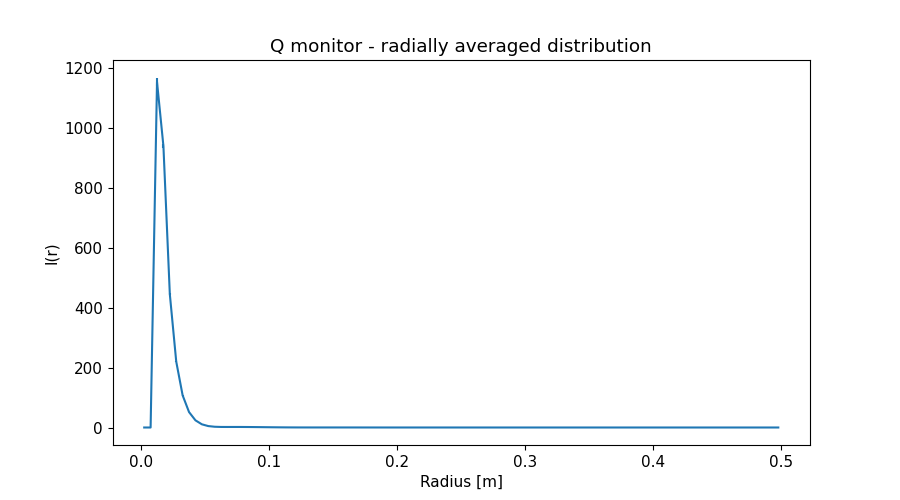

Data behind this chart, as committed beside it:
x_axis, Intensity, Error
2.500000000000000052e-03, 0.000000000000000000e+00, 0.000000000000000000e+00
7.499999999999999722e-03, 0.000000000000000000e+00, 0.000000000000000000e+00
1.250000000000000069e-02, 1.153805339000000004e+03, 1.445633319999999955e+01
1.750000000000000167e-02, 9.392808628999999883e+02, 7.889319429000000383e+00
2.249999999999999917e-02, 4.450634850000000142e+02, 3.295367488000000122e+00
2.750000000000000014e-02, 2.200898090999999965e+02, 1.527350948999999902e+00
3.250000000000000111e-02, 1.073219662999999997e+02, 7.307821342000000442e-01
3.749999999999999861e-02, 5.151783996999999715e+01, 3.515986931999999787e-01
4.250000000000000305e-02, 2.395668630000000121e+01, 1.680795588000000007e-01
4.750000000000000056e-02, 1.067366318999999919e+01, 7.630110968000000660e-02
5.249999999999999806e-02, 4.749428341999999859e+00, 3.293091097999999856e-02
5.750000000000000250e-02, 2.499860089999999868e+00, 1.416502229000000078e-02
6.250000000000000000e-02, 1.815329886000000004e+00, 8.627915243000000220e-03
6.750000000000000444e-02, 1.751302898999999913e+00, 7.813831369999999638e-03
7.249999999999999500e-02, 1.787371067999999896e+00, 7.443083716999999815e-03
7.749999999999999944e-02, 1.785185712000000091e+00, 7.069687732000000391e-03
8.250000000000000389e-02, 1.649250410999999916e+00, 6.538333734999999571e-03
8.749999999999999445e-02, 1.476588511000000103e+00, 5.927369489999999817e-03
9.249999999999999889e-02, 1.259725124999999890e+00, 5.164785342000000230e-03
9.750000000000000333e-02, 1.012037614999999890e+00, 4.250228933000000167e-03
1.024999999999999939e-01, 7.733206639999999910e-01, 3.304413930000000155e-03
1.074999999999999983e-01, 5.753232508000000189e-01, 2.459265025999999871e-03
1.125000000000000028e-01, 4.045802886000000043e-01, 1.702170412999999896e-03
1.174999999999999933e-01, 2.824093131000000034e-01, 1.137635022000000034e-03
1.224999999999999978e-01, 2.040257722999999912e-01, 7.635393366999999485e-04
1.275000000000000022e-01, 1.614635893999999960e-01, 5.736136072999999461e-04
1.325000000000000067e-01, 1.421830490999999863e-01, 5.015495743000000306e-04
1.375000000000000111e-01, 1.379168195000000097e-01, 4.775339811999999764e-04
1.424999999999999878e-01, 1.413308339999999885e-01, 4.686190198999999764e-04
1.474999999999999922e-01, 1.424771803999999864e-01, 4.557152778999999784e-04
1.524999999999999967e-01, 1.402931528999999955e-01, 4.436497597999999962e-04
1.575000000000000011e-01, 1.333055267999999904e-01, 4.262935791000000015e-04
1.625000000000000056e-01, 1.213062720000000067e-01, 3.970235458000000140e-04
1.675000000000000100e-01, 1.075181426999999995e-01, 3.587995554000000028e-04
1.724999999999999867e-01, 9.159274106999999721e-02, 3.092882197000000112e-04
1.774999999999999911e-01, 7.598090916999999944e-02, 2.555598485000000085e-04
1.824999999999999956e-01, 6.161765166000000155e-02, 2.025554492999999975e-04
1.875000000000000000e-01, 4.958933067000000083e-02, 1.562338876999999941e-04
1.925000000000000044e-01, 4.046837106000000100e-02, 1.216967742999999937e-04
1.975000000000000089e-01, 3.416962156000000195e-02, 1.004046468000000029e-04
2.025000000000000133e-01, 3.084535572999999933e-02, 9.087303015000000508e-05
2.074999999999999900e-01, 2.945635970000000034e-02, 8.695062149000000636e-05
2.124999999999999944e-01, 2.950842430999999974e-02, 8.569464684000000247e-05
2.174999999999999989e-01, 3.000248843000000165e-02, 8.462865923999999531e-05
2.225000000000000033e-01, 3.015507094000000055e-02, 8.325959008999999928e-05
2.275000000000000078e-01, 2.978387937999999943e-02, 8.197660190000000439e-05
2.325000000000000122e-01, 2.843864227000000161e-02, 7.919782881999999830e-05
2.374999999999999889e-01, 2.647633551000000071e-02, 7.522034463999999806e-05
2.424999999999999933e-01, 2.409058201000000010e-02, 6.955714760999999989e-05
2.474999999999999978e-01, 2.137543274999999937e-02, 6.203194549000000282e-05
2.525000000000000022e-01, 1.869185442000000086e-02, 5.365649287999999992e-05
2.575000000000000067e-01, 1.608232152000000151e-02, 4.505622400000000306e-05
2.625000000000000111e-01, 1.387648143000000042e-02, 3.743882389000000233e-05
2.675000000000000155e-01, 1.205879860999999921e-02, 3.153437874999999766e-05
2.725000000000000200e-01, 1.081814851000000022e-02, 2.799261887000000119e-05
2.775000000000000244e-01, 1.005709001999999935e-02, 2.622189610000000114e-05
2.824999999999999734e-01, 9.698499692000000019e-03, 2.548014495000000085e-05
2.874999999999999778e-01, 9.604950669000000482e-03, 2.511906699000000136e-05
2.924999999999999822e-01, 9.754748824000000762e-03, 2.501288604999999984e-05
2.974999999999999867e-01, 9.860772414999999930e-03, 2.483837835999999950e-05
... 40 more rows
